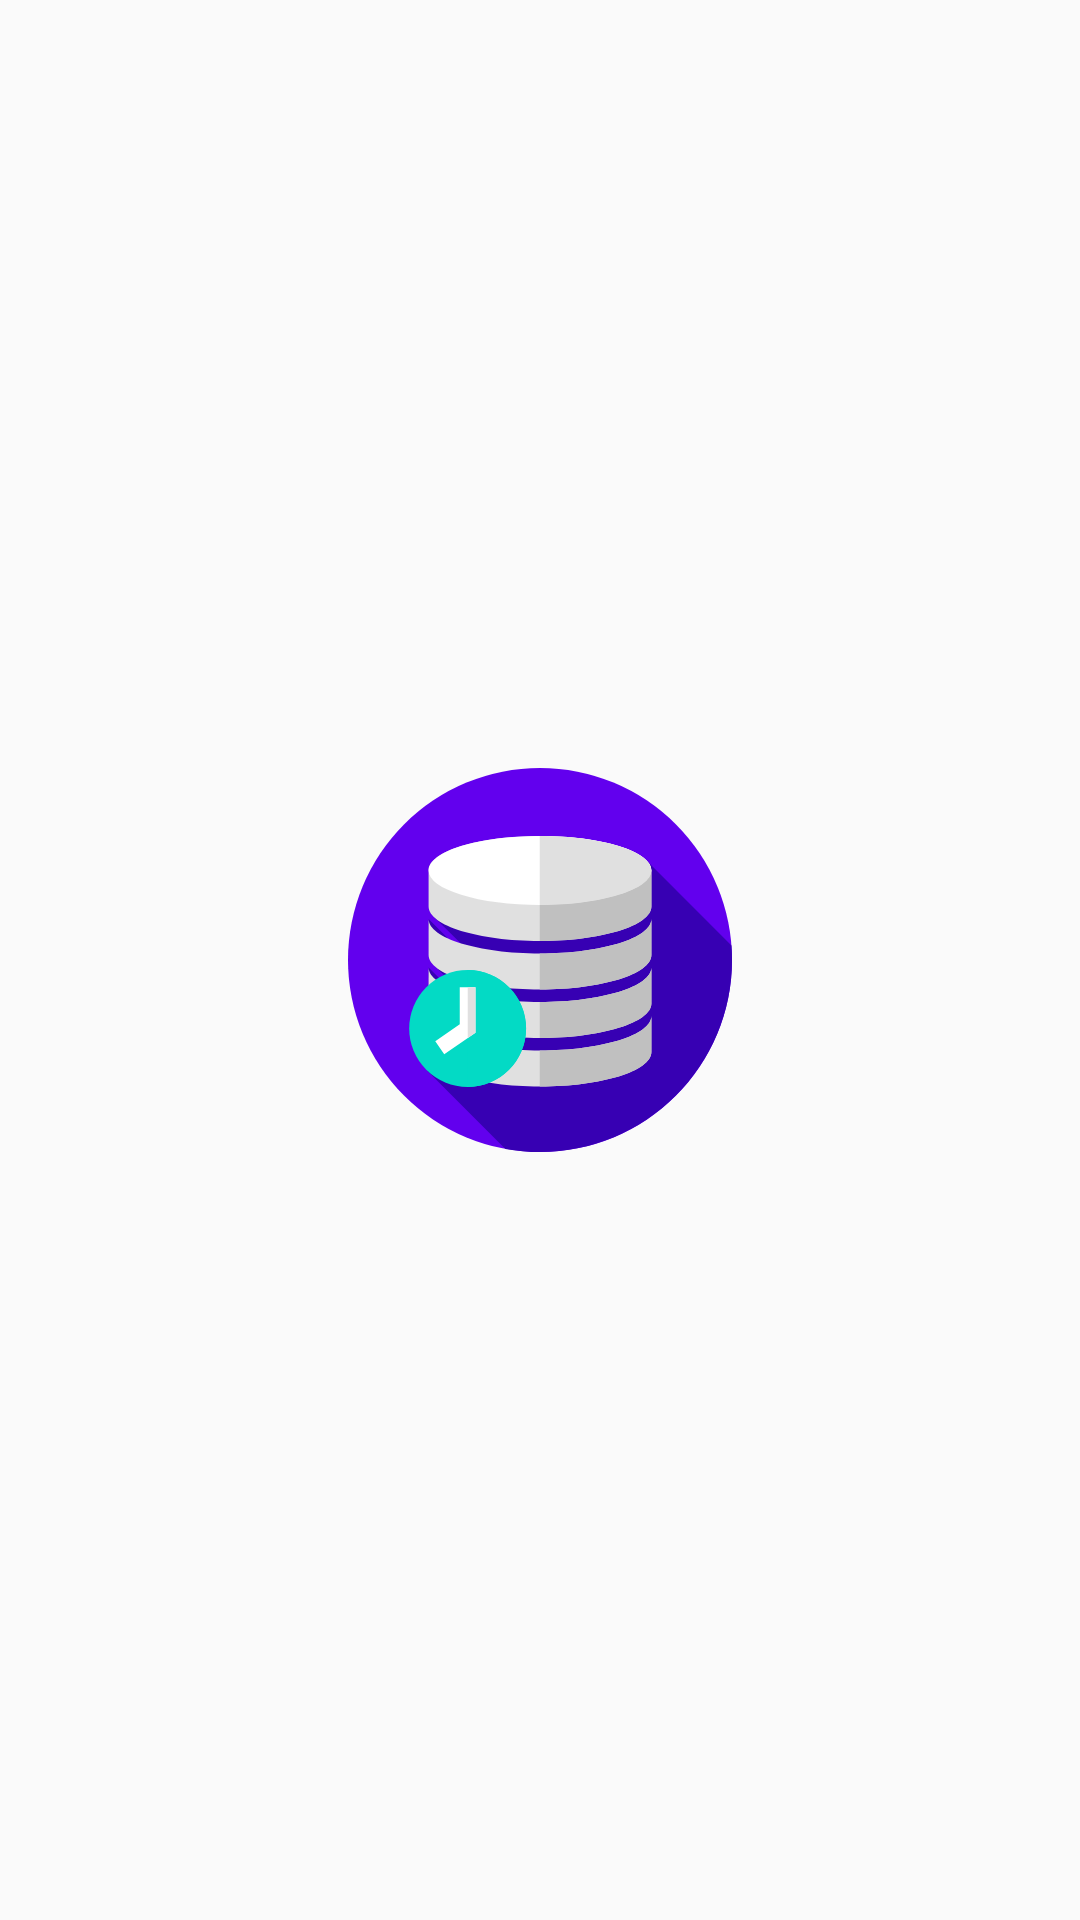

Produce the Android XML layout that renders to this screen, including the resource entries it uses.
<!-- AndroidManifest.xml: application theme AppTheme -->
<!-- res/layout/fragment_splash.xml -->
<?xml version="1.0" encoding="utf-8"?>
<androidx.constraintlayout.widget.ConstraintLayout xmlns:android="http://schemas.android.com/apk/res/android"
    xmlns:app="http://schemas.android.com/apk/res-auto"
    xmlns:tools="http://schemas.android.com/tools"
    android:layout_width="match_parent"
    android:layout_height="match_parent"
    tools:context=".splash.view.SplashFragment">

    <ImageView
        android:id="@+id/imageView"
        android:layout_width="wrap_content"
        android:layout_height="wrap_content"
        android:src="@drawable/ic_reminder_icon_big"
        app:layout_constraintBottom_toBottomOf="parent"
        app:layout_constraintEnd_toEndOf="parent"
        app:layout_constraintStart_toStartOf="parent"
        app:layout_constraintTop_toTopOf="parent" />
</androidx.constraintlayout.widget.ConstraintLayout>
<!-- resources referenced by this layout -->
<resources>
  <!-- drawable ic_reminder_icon_big: vector/xml drawable (drawable, 3960 chars, omitted) -->
  <style name="AppTheme" parent="Theme.AppCompat.Light.NoActionBar">
          
          <item name="colorPrimary">@color/colorPrimary</item>
          <item name="colorPrimaryDark">@color/colorPrimaryDark</item>
          <item name="colorAccent">@color/colorAccent</item>
  
      </style>
  <!-- not gathered from this repository: default colours our renderer supplied (Android Studio template values) -->
  <color name="colorPrimary">#FF6200EE</color>
  <color name="colorPrimaryDark">#FF3700B3</color>
  <color name="colorAccent">#FF03DAC5</color>
</resources>
